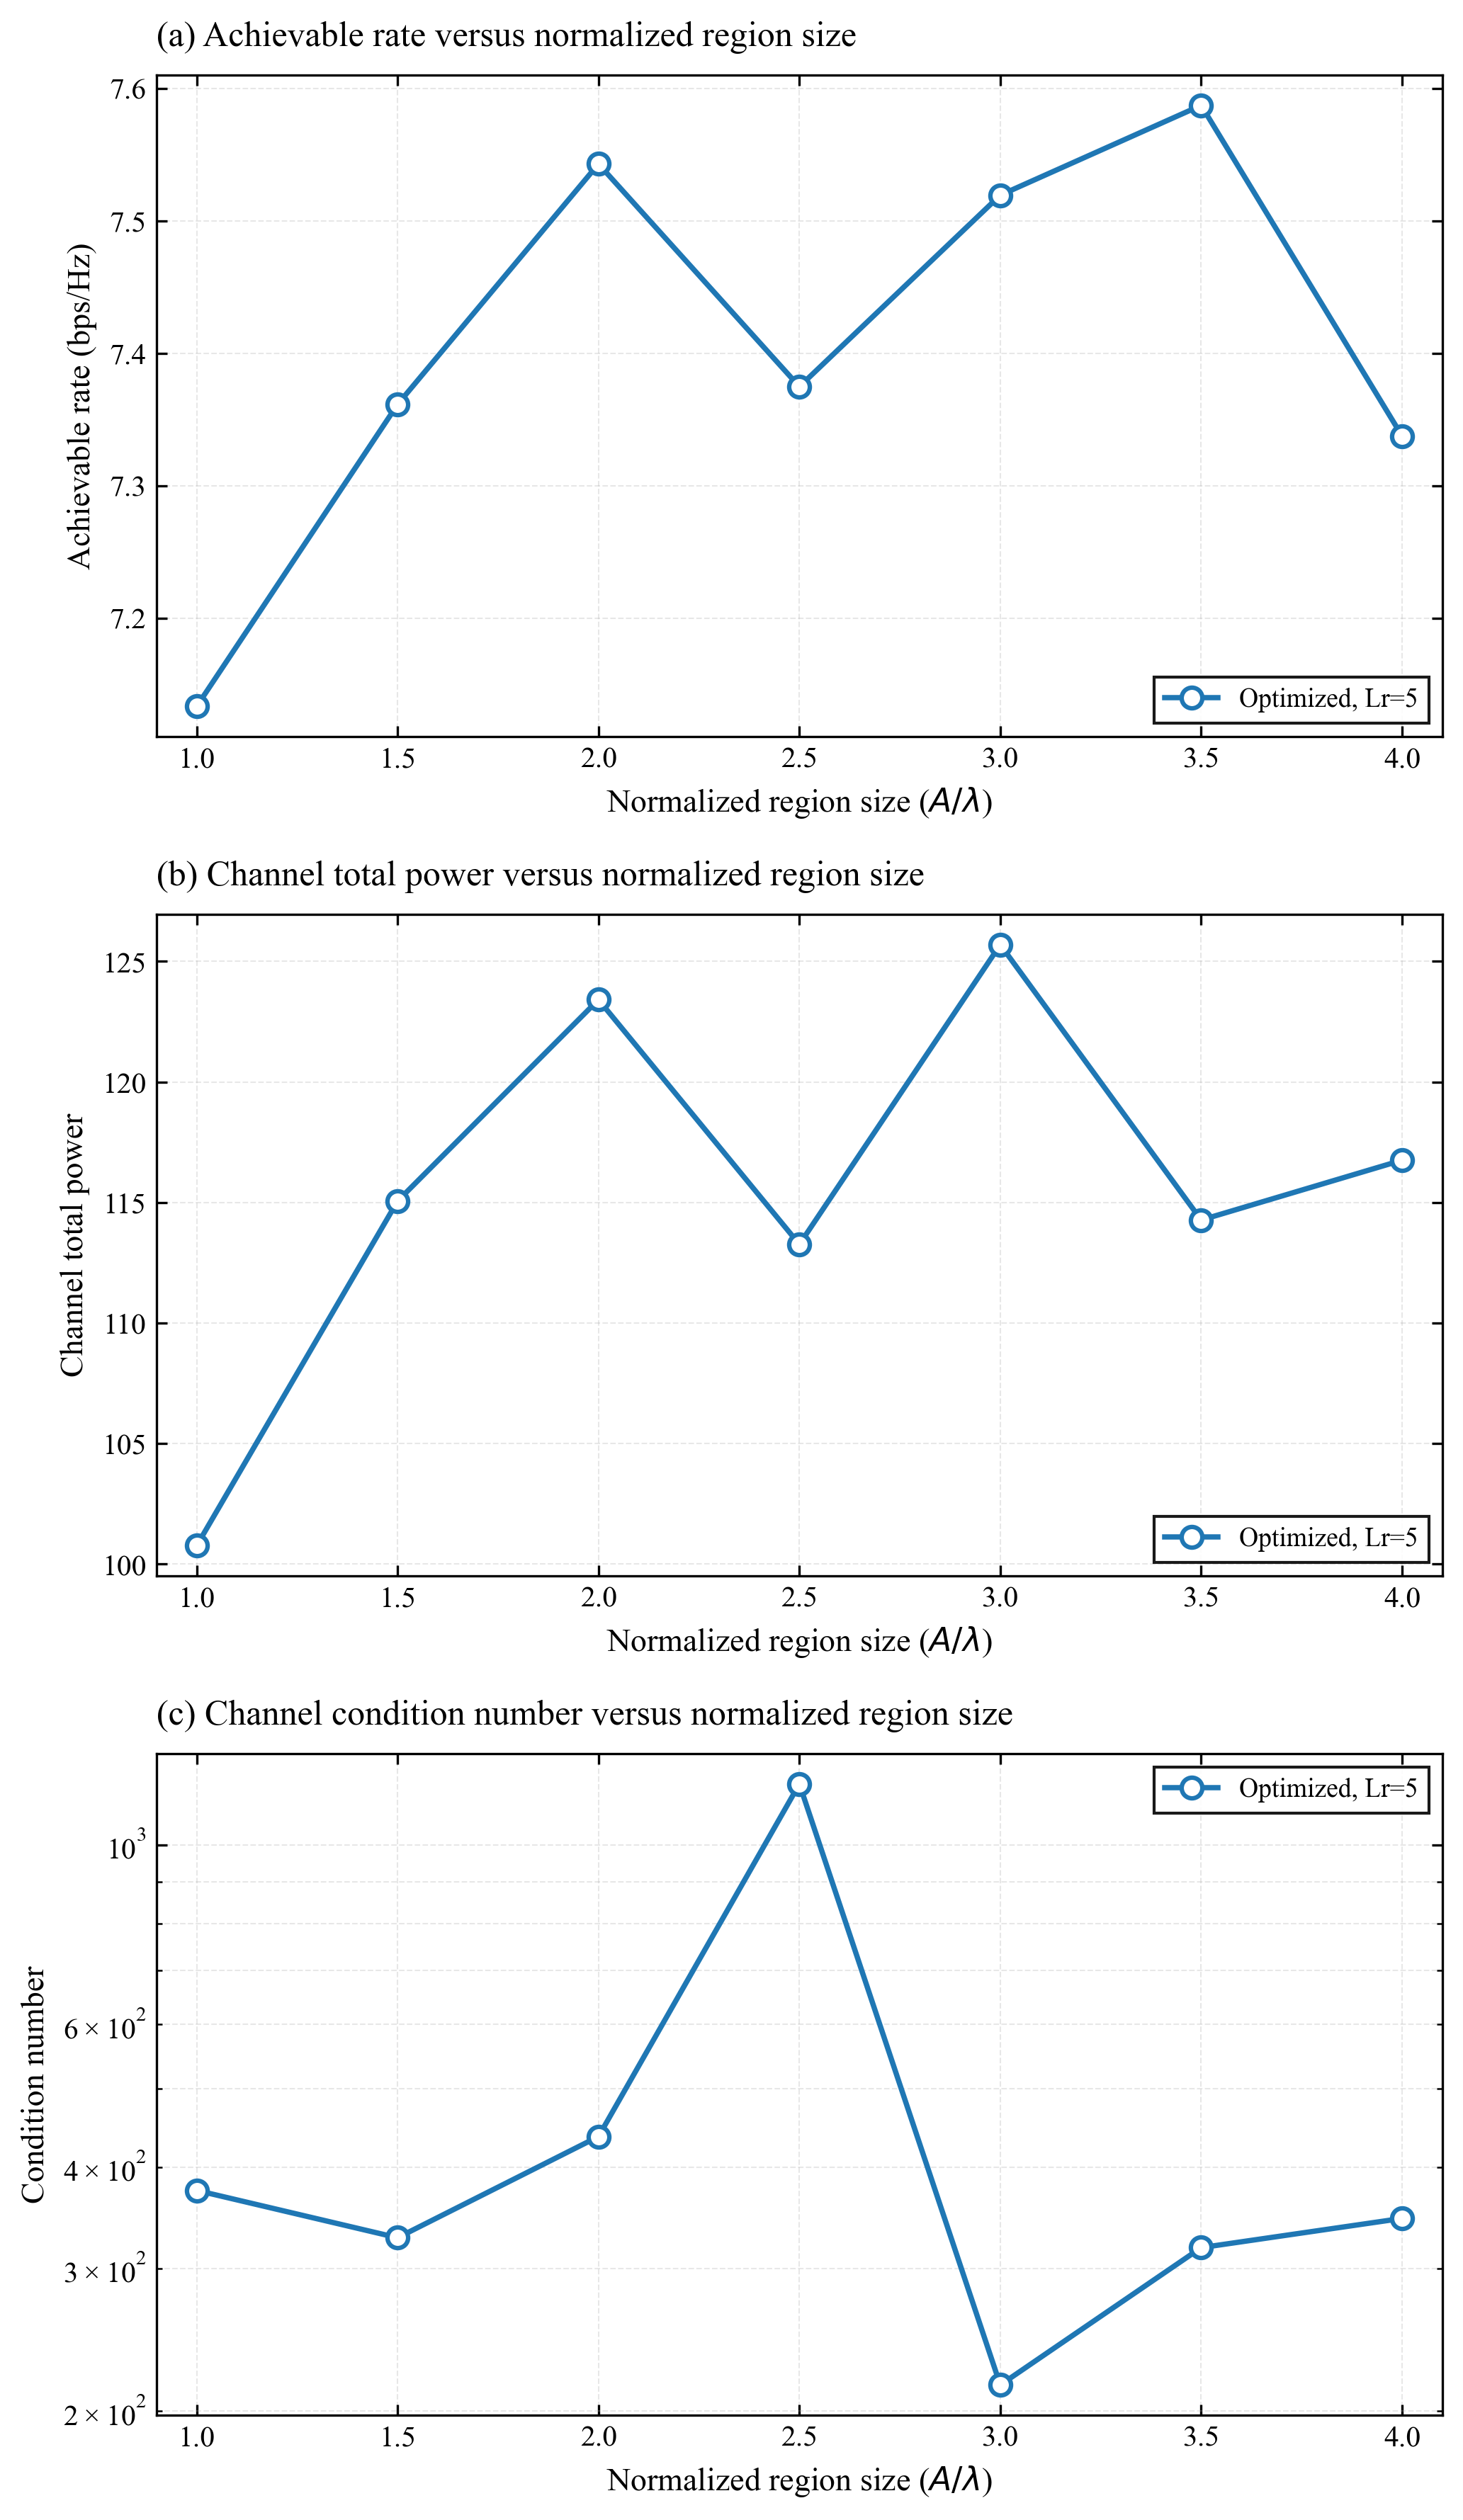

Data behind this chart, as committed beside it:
A/lambda, Rate_Lr5, Power_Lr5, Cond_Lr5, SR_Lr5
1.0, 7.133, 100.8, 374.4, 1
1.5, 7.361, 115.1, 327.2, 1
2.0, 7.543, 123.4, 436.3, 1
2.5, 7.375, 113.3, 1189, 1
3.0, 7.519, 125.7, 215.3, 1
3.5, 7.587, 114.3, 318.1, 1
4.0, 7.337, 116.8, 345.7, 1
